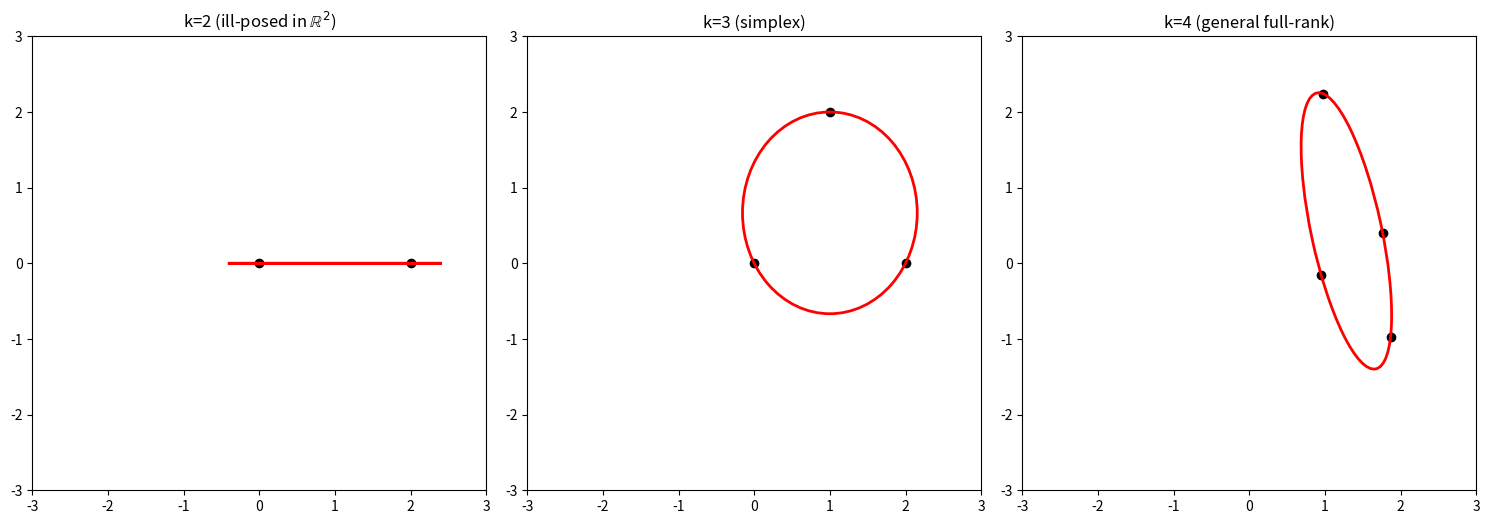

The matplotlib source for this figure:
import numpy as np
import matplotlib.pyplot as plt
from matplotlib.patches import Ellipse
from numpy.linalg import eig

def compute_correct_mvee(S, tol=1e-8, max_iter=1000):
    k, D = S.shape
    Q = np.column_stack((S, np.ones(k)))
    u = np.ones(k) / k

    for _ in range(max_iter):
        X = Q.T @ np.diag(u) @ Q
        try:
            invX = np.linalg.inv(X)
        except np.linalg.LinAlgError:
            break
        M_diag = np.diag(Q @ invX @ Q.T)
        j = np.argmax(M_diag)
        step_size = (M_diag[j] - D - 1) / ((D + 1) * (M_diag[j] - 1))
        new_u = (1 - step_size) * u
        new_u[j] += step_size
        if np.linalg.norm(new_u - u) < tol:
            u = new_u
            break
        u = new_u

    # second moment matrix
    c = S.T @ u
    X_centered = S - c.T
    M = X_centered.T @ np.diag(u) @ X_centered
    # shape matrix: A = D * M
    A = D * M
    return c, A

def plot_fixed_mvee(S, ax, title):
    try:
        c, A = compute_correct_mvee(S)
        eigvals, eigvecs = eig(A)
        order = np.argsort(eigvals)[::-1]
        eigvals = eigvals[order]
        eigvecs = eigvecs[:, order]

        theta = np.degrees(np.arctan2(*eigvecs[:, 0][::-1]))
        width, height = 2 * np.sqrt(eigvals)

        ax.scatter(S[:, 0], S[:, 1], color='black')
        ell = Ellipse(xy=c, width=width, height=height, angle=theta,
                      edgecolor='red', fc='none', lw=2)
        ax.add_patch(ell)
    except Exception:
        ax.scatter(S[:, 0], S[:, 1], color='black')
        ax.text(0.5, 0.5, "Singular (ill-posed)", ha='center', va='center', transform=ax.transAxes)
    ax.set_xlim(-3, 3)
    ax.set_ylim(-3, 3)
    ax.set_aspect('equal')
    ax.set_title(title)

np.random.seed(0)
fig, axes = plt.subplots(1, 3, figsize=(15, 5))

S2 = np.array([[0, 0], [2, 0]])
plot_fixed_mvee(S2, axes[0], "k=2 (ill-posed in $\\mathbb{R}^2$)")

S3 = np.array([[0, 0], [2, 0], [1, 2]])
plot_fixed_mvee(S3, axes[1], "k=3 (simplex)")

S4 = np.random.randn(4, 2)
plot_fixed_mvee(S4, axes[2], "k=4 (general full-rank)")

plt.tight_layout()
plt.show()
